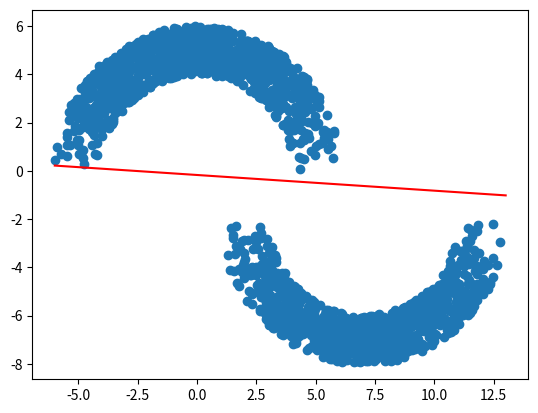

Python code for this plot:
import math
import random

import matplotlib.pyplot as plt


# генератор
class SemicircleGenerator(object):

    def __init__(self, StartLocation, RadiusList, Orientation):
        self.StartLocation = StartLocation
        self.MaxRadius = max(RadiusList)
        self.MinRadius = min(RadiusList)
        self.Orientation = Orientation

    def gen_semicircle_data(self, BatchSize):
        for _ in range(BatchSize):
            Radius = random.uniform(self.MinRadius, self.MaxRadius)
            BiasX = random.uniform(-Radius, Radius)
            BiasY = math.sqrt(Radius * Radius - BiasX * BiasX)
            if self.Orientation == "+":
                yield [BiasX + self.StartLocation[0], BiasY
                       + self.StartLocation[1]]
            else:
                yield [self.StartLocation[0] - BiasX,
                       self.StartLocation[1] - BiasY]


import numpy as np


class Neuron(object):

    def __init__(self, InputNum):
        self.Weight = np.zeros([InputNum + 1, 1])
        self.TrainRaito = 1

    def activation_function(self, InputData):
        return 1 if InputData > 0 else -1

    def feed_forward(self, InputData):
        return self.activation_function(
            np.matmul(self.Weight.T,
                      np.hstack((np.ones([1, 1]), InputData)).T))

    def train_one_step(self, InputData, RightResult):
        Result = self.feed_forward(InputData)
        if Result != RightResult:
            self.change_weight(InputData, RightResult, Result)

    def change_weight(self, InputData, RightResult, Result):
        self.Weight += self.TrainRaito * \
                       (RightResult - Result) * np.hstack(
            (np.ones([1, 1]), InputData)).T

    def set_train_ratio(self, Ratio):
        self.TrainRaito = Ratio


neural = Neuron(2)
dataset1 = SemicircleGenerator([0, 0], [4, 6], "+")
dataset2 = SemicircleGenerator([7, -2], [4, 6], "-")
testdata_x, testdata_y = [], []

for data in dataset1.gen_semicircle_data(1000):
    neural.train_one_step(np.array([data]), 1)
    testdata_x.append(data[0])
    testdata_y.append(data[1])
for data in dataset2.gen_semicircle_data(1000):
    neural.train_one_step(np.array([data]), -1)
    testdata_x.append(data[0])
    testdata_y.append(data[1])

x_data, y_data = [-6, 13], []

for i in x_data:  # выразили y
    y_data.append(- (neural.Weight[0][0] + i *
                     neural.Weight[1][0]) / (neural.Weight[2][0]))

plt.plot(x_data, y_data, color="red")
plt.scatter(testdata_x, testdata_y)
plt.show()
